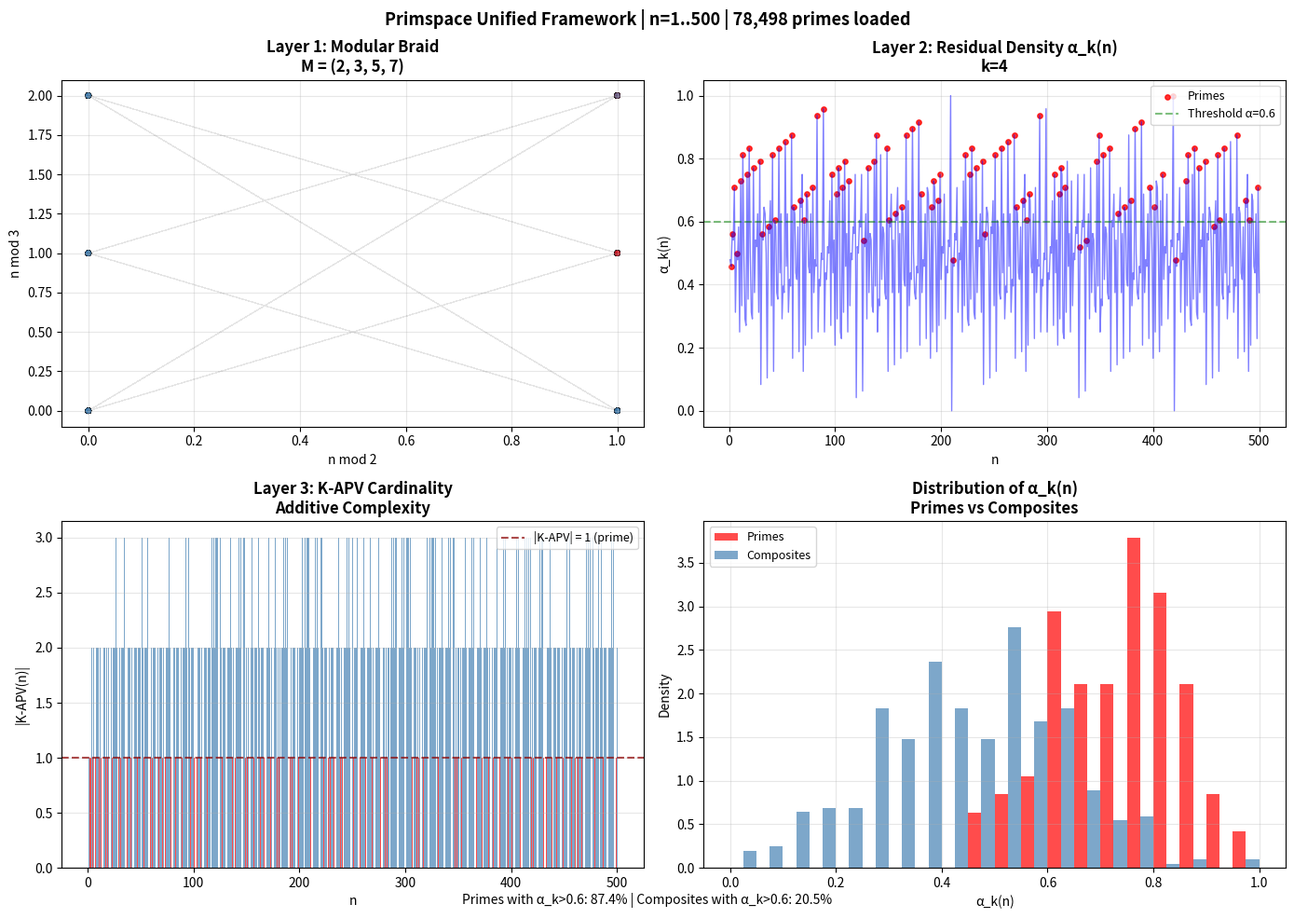
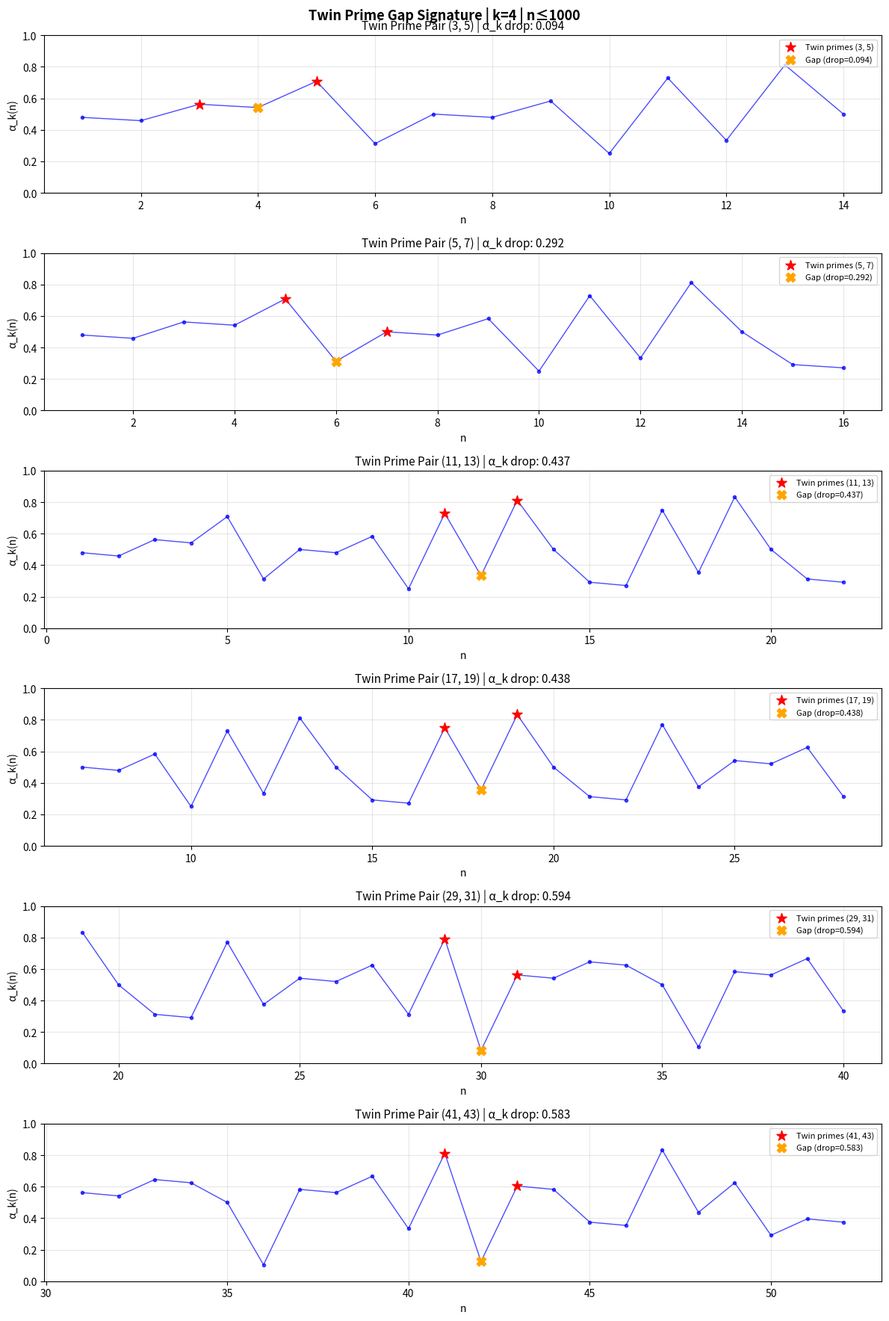

Write the Python code that produced these figures, in order.
#!/usr/bin/env python3
"""
Primspace Core Engine v3.0 - Fixed Syntax
Using 1,000,000 prime database from CSV
"""

import numpy as np
import matplotlib.pyplot as plt
from typing import List, Tuple, Optional, Set
from pathlib import Path

# ============================================================================
# 0. CONFIGURATION
# ============================================================================

PRIME_CSV_PATH = Path(r"C:\Users\Laszlo\Documents\GitHub\Prim_Numb\PrimNumb.csv")

# ============================================================================
# 1. PRIME DATABASE LOADER
# ============================================================================

class PrimeDatabase:
    """Loads and manages prime numbers from CSV file."""
    
    def __init__(self, csv_path: Path = PRIME_CSV_PATH):
        self.csv_path = csv_path
        self.primes = []
        self.prime_set: Set[int] = set()
        self.max_prime = 0
        self._load_from_csv()
        
    def _load_from_csv(self):
        """Load primes from CSV file (one prime per line)"""
        if not self.csv_path.exists():
            print(f"Warning: Prime file not found at {self.csv_path}")
            print("Falling back to sieve generation...")
            self._generate_sieve(1000000)
            return
            
        print(f"Loading primes from {self.csv_path}...")
        with open(self.csv_path, 'r') as f:
            for line in f:
                line = line.strip()
                if line and line.isdigit():
                    p = int(line)
                    self.primes.append(p)
                    self.prime_set.add(p)
        
        self.max_prime = max(self.primes) if self.primes else 0
        print(f"Loaded {len(self.primes):,} primes (max: {self.max_prime:,})")
        
    def _generate_sieve(self, limit: int):
        """Fallback: generate primes using sieve"""
        sieve = np.ones(limit + 1, dtype=bool)
        sieve[:2] = False
        for i in range(2, int(limit**0.5) + 1):
            if sieve[i]:
                sieve[i*i:limit+1:i] = False
        self.primes = np.where(sieve)[0].tolist()
        self.prime_set = set(self.primes)
        self.max_prime = limit
        print(f"Generated {len(self.primes):,} primes via sieve (up to {limit:,})")
    
    def is_prime(self, n: int) -> bool:
        """O(1) primality test for n <= max_prime"""
        if n <= self.max_prime:
            return n in self.prime_set
        if n < 2:
            return False
        if n % 2 == 0:
            return n == 2
        limit = int(n**0.5) + 1
        for p in self.primes:
            if p > limit:
                break
            if n % p == 0:
                return False
        return True
    
    def get_primes_up_to(self, limit: int) -> List[int]:
        """Return all primes <= limit"""
        if limit >= self.max_prime:
            return self.primes.copy()
        # Binary search for the cutoff
        lo, hi = 0, len(self.primes)
        while lo < hi:
            mid = (lo + hi) // 2
            if self.primes[mid] <= limit:
                lo = mid + 1
            else:
                hi = mid
        return self.primes[:lo]


# ============================================================================
# 2. CORE CLASSES
# ============================================================================

class ModularSpiral:
    """Φ_k(n) = (n mod p_1, ..., n mod p_k)"""
    
    def __init__(self, moduli: List[int]):
        self.moduli = np.array(moduli)
        self.k = len(moduli)
        self.period = np.prod(moduli)
        
    def map_number(self, n: int) -> np.ndarray:
        return np.array([n % m for m in self.moduli])
    
    def trajectory(self, n_start: int = 0, n_steps: int = None) -> np.ndarray:
        if n_steps is None:
            n_steps = min(self.period * 2, 10000)
        points = []
        for n in range(n_start, n_start + n_steps):
            points.append(self.map_number(n))
        return np.array(points)
    
    def to_2d_projection(self, points: np.ndarray, dim1: int = 0, dim2: int = 1):
        return points[:, dim1], points[:, dim2]


class ResidualDensity:
    """α_k(n) = (1/k) Σ (n mod p_i)/(p_i - 1)"""
    
    def __init__(self, moduli: List[int]):
        self.moduli = np.array(moduli)
        self.k = len(moduli)
        self.max_residues = np.array(moduli) - 1
        
    def compute(self, n: int) -> float:
        residues = np.array([n % m for m in self.moduli])
        normalized = residues / self.max_residues
        return float(np.mean(normalized))
    
    def compute_batch(self, n_values: np.ndarray) -> np.ndarray:
        result = np.zeros(len(n_values))
        for i, n in enumerate(n_values):
            result[i] = self.compute(n)
        return result


class KAPVDecomposer:
    """K-APV: Minimal additive prime decomposition"""
    
    def __init__(self, prime_db: PrimeDatabase):
        self.prime_db = prime_db
        self.primes = prime_db.primes
        self.cache = {}
        
    def compute(self, n: int) -> List[int]:
        if n in self.cache:
            return self.cache[n]
        
        if n == 1:
            return [1]
        if self.prime_db.is_prime(n):
            return [n]
        
        result = []
        remaining = n
        
        while remaining > 0:
            found = False
            for p in reversed(self.primes):
                if p <= remaining:
                    result.append(p)
                    remaining -= p
                    found = True
                    break
            if not found:
                result.append(1)
                remaining -= 1
        
        result.sort()
        self.cache[n] = result
        return result
    
    def cardinality(self, n: int) -> int:
        if n == 1:
            return 1
        if self.prime_db.is_prime(n):
            return 1
        if n > 10000:
            # Approximation for large n
            return n // self.primes[-1] + 2
        return len(self.compute(n))


# ============================================================================
# 3. VISUALIZATIONS
# ============================================================================

def create_multi_layer_visualization(
    moduli: Tuple[int, ...] = (2, 3, 5, 7),
    n_max: int = 500,
    prime_db: PrimeDatabase = None,
    output_file: str = None
) -> plt.Figure:
    """Four-panel Primspace visualization"""
    
    if prime_db is None:
        prime_db = PrimeDatabase()
    
    moduli_list = list(moduli)
    spiral = ModularSpiral(moduli_list)
    density = ResidualDensity(moduli_list)
    kapv = KAPVDecomposer(prime_db)
    
    # Precompute for all n
    n_range = np.arange(1, n_max + 1)
    alpha_vals = np.array([density.compute(n) for n in n_range])
    kapv_cards = np.array([kapv.cardinality(n) for n in n_range])
    is_prime_arr = np.array([prime_db.is_prime(n) for n in n_range])
    
    # Trajectory for 2D projection
    points = spiral.trajectory(n_start=1, n_steps=n_max)
    x, y = spiral.to_2d_projection(points)
    
    # Create figure
    fig, axes = plt.subplots(2, 2, figsize=(14, 10))
    
    # Panel 1: Modular braid
    ax1 = axes[0, 0]
    colors = ['red' if is_prime_arr[i] else 'steelblue' for i in range(n_max)]
    ax1.scatter(x, y, c=colors, s=20, alpha=0.7, edgecolors='black', linewidth=0.2)
    ax1.plot(x, y, 'k-', alpha=0.1, linewidth=0.3)
    ax1.set_title(f'Layer 1: Modular Braid\nM = {moduli}', fontsize=12, fontweight='bold')
    ax1.set_xlabel(f'n mod {moduli[0]}')
    ax1.set_ylabel(f'n mod {moduli[1]}')
    ax1.grid(True, alpha=0.3)
    
    # Panel 2: Residual density
    ax2 = axes[0, 1]
    prime_indices = np.where(is_prime_arr)[0] + 1
    prime_alphas = alpha_vals[is_prime_arr]
    
    ax2.plot(n_range, alpha_vals, 'b-', alpha=0.5, linewidth=1)
    ax2.scatter(prime_indices, prime_alphas, c='red', s=15, alpha=0.8, label='Primes')
    ax2.axhline(y=0.6, color='green', linestyle='--', alpha=0.5, label='Threshold α=0.6')
    ax2.set_title(f'Layer 2: Residual Density α_k(n)\nk={len(moduli)}', fontsize=12, fontweight='bold')
    ax2.set_xlabel('n')
    ax2.set_ylabel('α_k(n)')
    ax2.set_ylim(-0.05, 1.05)
    ax2.legend(loc='upper right', fontsize=9)
    ax2.grid(True, alpha=0.3)
    
    # Panel 3: K-APV cardinality
    ax3 = axes[1, 0]
    bar_colors = ['red' if is_prime_arr[i] else 'steelblue' for i in range(n_max)]
    ax3.bar(n_range, kapv_cards, color=bar_colors, alpha=0.7, width=0.8)
    ax3.axhline(y=1, color='darkred', linestyle='--', alpha=0.7, label='|K-APV| = 1 (prime)')
    ax3.set_title(f'Layer 3: K-APV Cardinality\nAdditive Complexity', fontsize=12, fontweight='bold')
    ax3.set_xlabel('n')
    ax3.set_ylabel('|K-APV(n)|')
    ax3.legend(loc='upper right', fontsize=9)
    ax3.grid(True, alpha=0.3, axis='y')
    
    # Panel 4: Prime density histogram
    ax4 = axes[1, 1]
    bins = np.linspace(0, 1, 21)
    prime_hist, _ = np.histogram(prime_alphas, bins=bins, density=True)
    composite_alphas = alpha_vals[~is_prime_arr]
    comp_hist, _ = np.histogram(composite_alphas, bins=bins, density=True)
    
    x_bins = (bins[:-1] + bins[1:]) / 2
    width = bins[1] - bins[0]
    ax4.bar(x_bins - width/4, prime_hist, width=width/2, alpha=0.7, color='red', label='Primes')
    ax4.bar(x_bins + width/4, comp_hist, width=width/2, alpha=0.7, color='steelblue', label='Composites')
    ax4.set_title(f'Distribution of α_k(n)\nPrimes vs Composites', fontsize=12, fontweight='bold')
    ax4.set_xlabel('α_k(n)')
    ax4.set_ylabel('Density')
    ax4.legend(loc='upper left', fontsize=9)
    ax4.grid(True, alpha=0.3)
    
    plt.suptitle(f'Primspace Unified Framework | n=1..{n_max} | {len(prime_db.primes):,} primes loaded',
                 fontsize=13, fontweight='bold')
    plt.tight_layout()
    
    # Add statistics text
    prime_ratio_high = np.mean(prime_alphas > 0.6) if len(prime_alphas) > 0 else 0
    comp_ratio_high = np.mean(composite_alphas > 0.6) if len(composite_alphas) > 0 else 0
    stats_text = f"Primes with α_k>0.6: {prime_ratio_high:.1%} | Composites with α_k>0.6: {comp_ratio_high:.1%}"
    fig.text(0.5, 0.02, stats_text, ha='center', fontsize=10, style='italic')
    
    if output_file:
        plt.savefig(output_file, dpi=150, bbox_inches='tight')
        print(f"Saved: {output_file}")
    
    return fig


def analyze_prime_distribution(prime_db: PrimeDatabase = None, n_max: int = 100000):
    """Statistical analysis of prime distribution"""
    
    if prime_db is None:
        prime_db = PrimeDatabase()
    
    primes = prime_db.get_primes_up_to(n_max)
    n_primes = len(primes)
    
    print("=" * 70)
    print("PRIME DISTRIBUTION ANALYSIS (from CSV database)")
    print("=" * 70)
    print(f"Total primes in database: {len(prime_db.primes):,}")
    print(f"Max prime in database: {prime_db.max_prime:,}")
    print(f"Analyzing up to n={n_max:,}")
    print(f"Primes in range: {n_primes:,}")
    print()
    
    # Prime gaps
    gaps = [primes[i] - primes[i-1] for i in range(1, len(primes))]
    
    print("Prime Gap Statistics:")
    print(f"  Mean gap: {np.mean(gaps):.2f}")
    print(f"  Median gap: {np.median(gaps):.2f}")
    print(f"  Max gap: {max(gaps)}")
    print(f"  Min gap: {min(gaps)}")
    print()
    
    # Twin primes count - FIXED SYNTAX
    twin_count = 0
    for i in range(len(primes) - 1):
        if primes[i+1] == primes[i] + 2:
            twin_count += 1
    print(f"Twin primes (p, p+2) up to {n_max}: {twin_count:,}")
    
    # Prime number theorem approximation
    expected = n_max / np.log(n_max)
    print(f"\nPrime Number Theorem comparison:")
    print(f"  Actual π({n_max}): {n_primes:,}")
    print(f"  Expected n/log(n): {expected:.0f}")
    print(f"  Ratio (actual/expected): {n_primes/expected:.4f}")
    
    return primes, gaps


def create_twin_prime_visualization(
    moduli: Tuple[int, ...] = (2, 3, 5, 7),
    n_max: int = 1000,
    prime_db: PrimeDatabase = None,
    output_file: str = None
) -> plt.Figure:
    """Enhanced twin prime visualization"""
    
    if prime_db is None:
        prime_db = PrimeDatabase()
    
    density = ResidualDensity(list(moduli))
    
    # Find twin primes up to n_max
    primes = prime_db.get_primes_up_to(n_max)
    twin_pairs = []
    for i in range(len(primes) - 1):
        if primes[i+1] == primes[i] + 2:
            twin_pairs.append((primes[i], primes[i+1]))
    
    print(f"Found {len(twin_pairs)} twin prime pairs up to n={n_max}")
    
    if not twin_pairs:
        print("No twin primes found")
        return None
    
    # Show first 6 twin pairs
    n_plots = min(len(twin_pairs), 6)
    fig, axes = plt.subplots(n_plots, 1, figsize=(12, 3 * n_plots))
    if n_plots == 1:
        axes = [axes]
    
    for idx, (p1, p2) in enumerate(twin_pairs[:n_plots]):
        ax = axes[idx]
        n_range = range(max(1, p1 - 10), min(n_max, p2 + 10))
        alpha_vals = [density.compute(n) for n in n_range]
        
        ax.plot(list(n_range), alpha_vals, 'b-o', markersize=3, linewidth=1, alpha=0.7)
        
        # Highlight twin primes
        ax.scatter([p1, p2], [density.compute(p1), density.compute(p2)], 
                  c='red', s=100, marker='*', zorder=5, label=f'Twin primes ({p1}, {p2})')
        
        # Highlight gap
        gap = p1 + 1
        alpha_gap = density.compute(gap)
        alpha_avg = (density.compute(p1) + density.compute(p2)) / 2
        drop = alpha_avg - alpha_gap
        
        ax.scatter([gap], [alpha_gap], c='orange', s=80, marker='X', zorder=4, label=f'Gap (drop={drop:.3f})')
        
        ax.set_title(f'Twin Prime Pair ({p1}, {p2}) | α_k drop: {drop:.3f}', fontsize=11)
        ax.set_xlabel('n')
        ax.set_ylabel('α_k(n)')
        ax.set_ylim(0, 1)
        ax.legend(loc='upper right', fontsize=8)
        ax.grid(True, alpha=0.3)
    
    plt.suptitle(f'Twin Prime Gap Signature | k={len(moduli)} | n≤{n_max}', 
                 fontsize=13, fontweight='bold')
    plt.tight_layout()
    
    if output_file:
        plt.savefig(output_file, dpi=150, bbox_inches='tight')
        print(f"Saved: {output_file}")
    
    return fig


# ============================================================================
# 4. MAIN EXECUTION
# ============================================================================

if __name__ == "__main__":
    print("=" * 70)
    print("PRIMSPACE CORE ENGINE v3.0")
    print("Using prime database from CSV")
    print("=" * 70)
    
    # Load the prime database
    prime_db = PrimeDatabase()
    
    # Analysis 1: Prime distribution statistics
    print("\n" + "-" * 50)
    analyze_prime_distribution(prime_db, n_max=100000)
    
    # Visualization 1: Multi-layer view
    print("\n" + "-" * 50)
    print("Creating multi-layer visualization...")
    fig1 = create_multi_layer_visualization(
        moduli=(2, 3, 5, 7),
        n_max=500,
        prime_db=prime_db,
        output_file="primspace_multilayer.png"
    )
    
    # Visualization 2: Twin prime analysis
    print("\n" + "-" * 50)
    print("Creating twin prime visualization...")
    fig2 = create_twin_prime_visualization(
        moduli=(2, 3, 5, 7),
        n_max=1000,
        prime_db=prime_db,
        output_file="primspace_twin_primes.png"
    )
    
    print("\n" + "=" * 70)
    print("All visualizations completed!")
    print("Files saved:")
    print("  - primspace_multilayer.png")
    print("  - primspace_twin_primes.png")
    print("=" * 70)
    
    plt.show()
